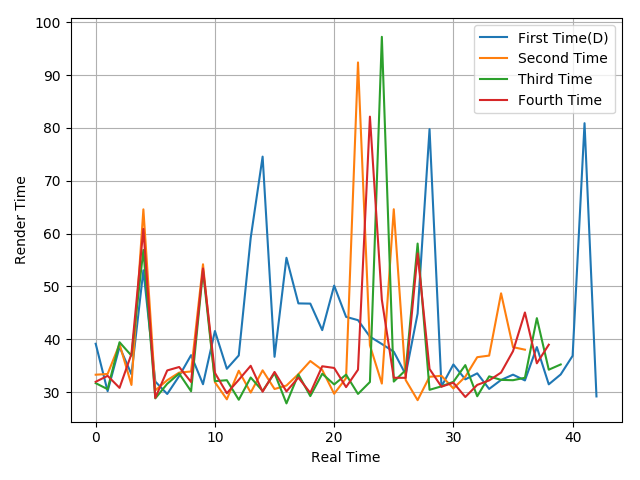

Values plotted in this chart, from the file beside it:
39.15, 30.17, 38.57, 33.37, 53.06, 31.99, 29.64, 33.03, 36.99, 31.49, 41.56, 34.41, 36.94, 59.18, 74.58, 36.68, 55.43, 46.79, 46.75, 41.73, 50.16, 44.24, 43.62, 40.49
33.29, 33.43, 39.08, 31.35, 64.6, 30.33, 32.25, 33.69, 33.9, 54.2, 31.87, 28.63, 34.04, 29.91, 34.12, 30.58, 31.24, 33.39, 35.88, 34.2, 29.68, 32.65, 92.41, 38.84
31.69, 30.55, 39.44, 36.9, 56.91, 28.81, 31.57, 33.51, 30.16, 52.94, 32.07, 32.25, 28.55, 32.76, 30.22, 33.58, 27.86, 33.34, 29.24, 33.47, 31.45, 33.3, 29.65, 31.91
31.95, 33.08, 30.8, 37.22, 60.89, 28.9, 34.1, 34.75, 31.91, 53.41, 33.64, 29.78, 32.32, 34.98, 30.07, 33.81, 30.13, 32.75, 29.84, 34.89, 34.57, 30.94, 34.24, 82.15
